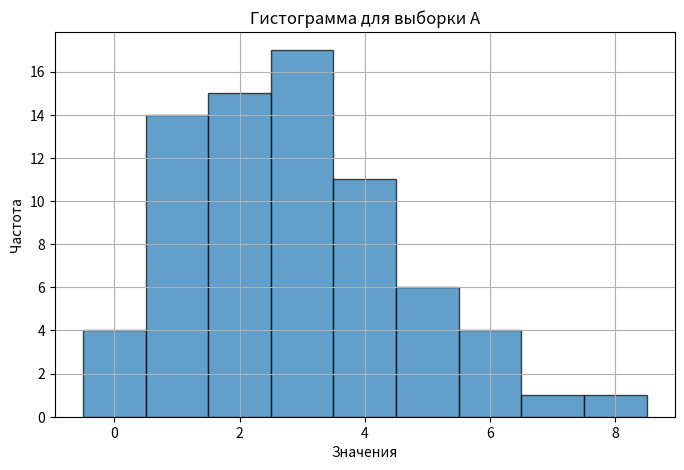
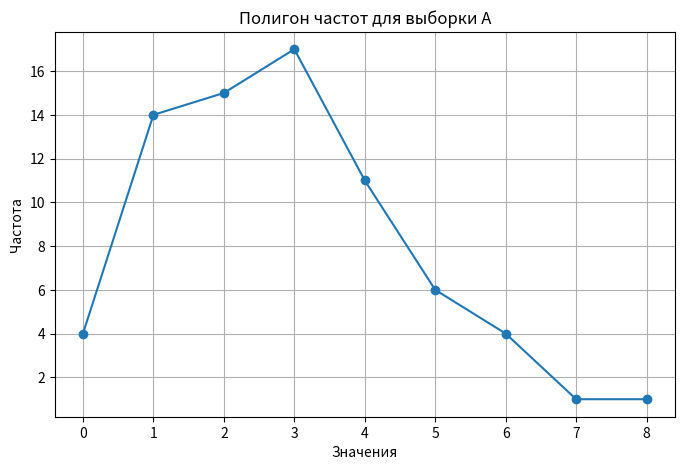
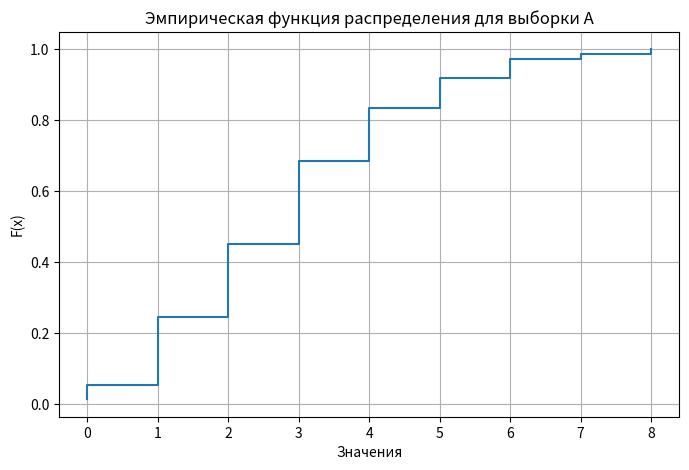
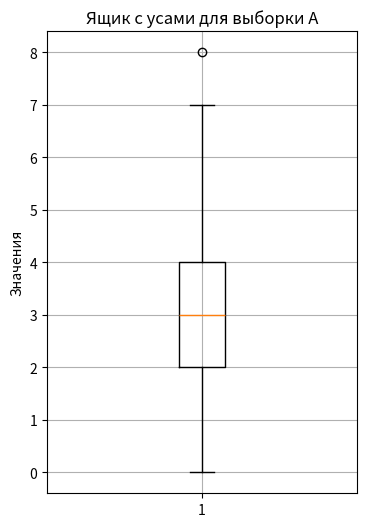
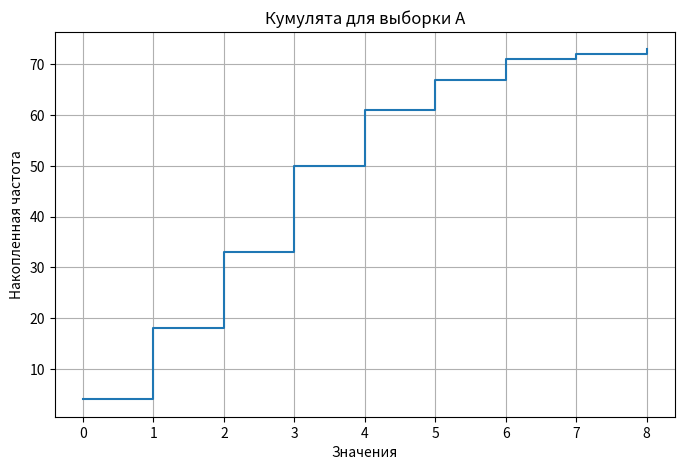
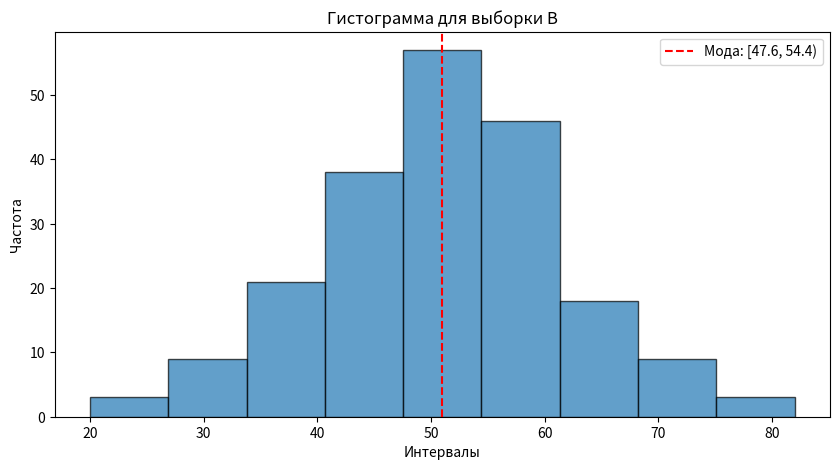
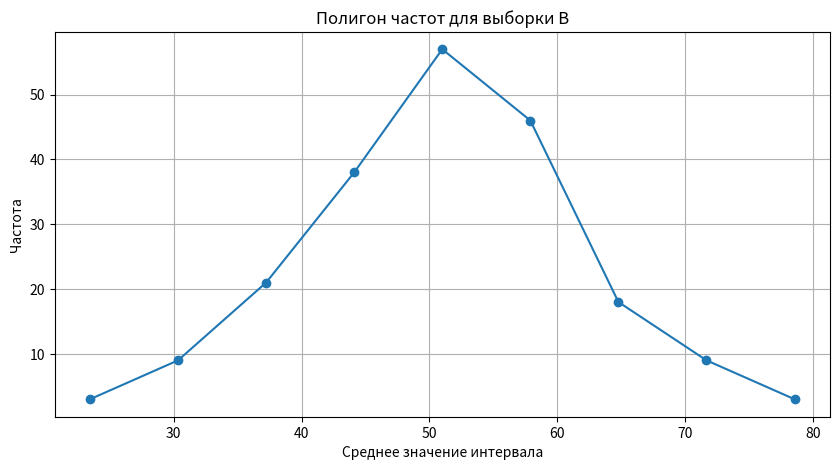
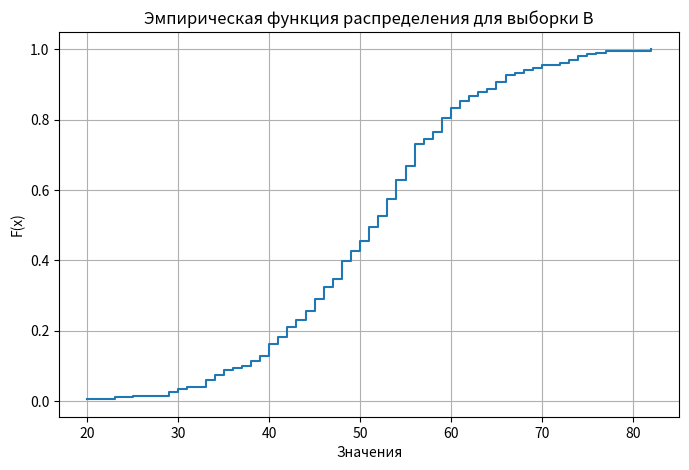
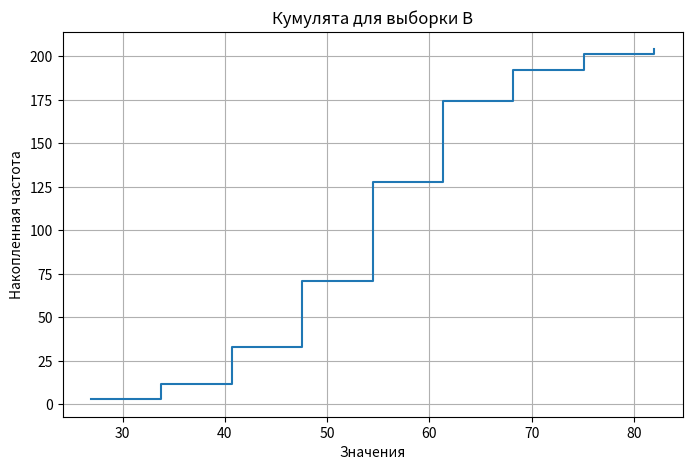
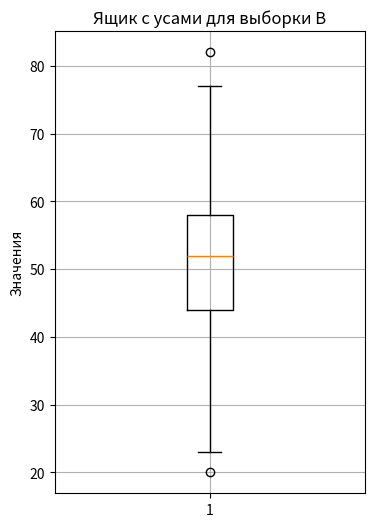
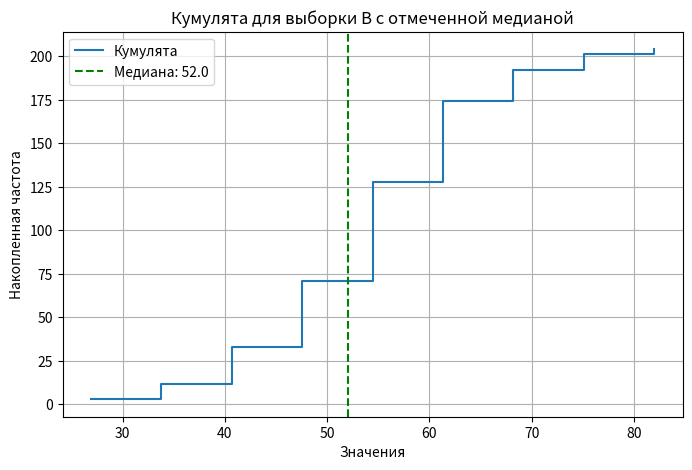

Reproduce these figures in Python, in order.
# Импорт необходимых библиотек
import numpy as np
import matplotlib.pyplot as plt
import pandas as pd
import scipy.stats as stats

# ============================
# Работа с выборкой A
# ============================

# Данные выборки A
data_A = np.array([
    5, 3, 3, 3, 5, 4, 5, 3, 3, 4, 2, 1, 5,
    2, 4, 0, 2, 2, 3, 2, 1, 3, 3, 1, 2, 4,
    6, 6, 4, 1, 2, 4, 3, 1, 5, 2, 4, 6, 3,
    8, 4, 5, 1, 1, 2, 0, 2, 3, 3, 2, 4, 2,
    1, 2, 3, 1, 2, 4, 3, 0, 6, 3, 1, 4, 3, 7,
    1, 1, 0, 2, 3, 1, 1
])

# 1. Вычисление минимального и максимального значения, а также размаха выборки A
min_A = np.min(data_A)
max_A = np.max(data_A)
range_A = max_A - min_A

print("Выборка A:")
print("Минимальное значение:", min_A)
print("Максимальное значение:", max_A)
print("Размах выборки:", range_A)

# Построение гистограммы для выборки A
plt.figure(figsize=(8,5))
# Определяем интервалы так, чтобы каждый отдельный дискретный элемент оказался в отдельном интервале
bins_A = np.arange(min_A - 0.5, max_A + 1.5, 1)
plt.hist(data_A, bins=bins_A, edgecolor='black', alpha=0.7)
plt.title("Гистограмма для выборки A")
plt.xlabel("Значения")
plt.ylabel("Частота")
plt.grid(True)
plt.show()

# 2. Статистический ряд: подсчёт частот для каждого уникального значения
freq_A = pd.Series(data_A).value_counts().sort_index()
print("\nСтатистический ряд (значение: частота):")
print(freq_A)

# 3. Построение полигона частот (график, где точки – это частоты, соединённые линиями)
plt.figure(figsize=(8,5))
plt.plot(freq_A.index, freq_A.values, marker='o', linestyle='-')
plt.title("Полигон частот для выборки A")
plt.xlabel("Значения")
plt.ylabel("Частота")
plt.grid(True)
plt.show()

# 4. Построение эмпирической функции распределения (ЭФР)
n_A = len(data_A)
sorted_A = np.sort(data_A)           # сортируем данные
edf_y = np.arange(1, n_A+1) / n_A      # вычисляем накопленные доли

plt.figure(figsize=(8,5))
plt.step(sorted_A, edf_y, where="post")
plt.title("Эмпирическая функция распределения для выборки A")
plt.xlabel("Значения")
plt.ylabel("F(x)")
plt.grid(True)
plt.show()

# 5. Вычисление начальных и центральных эмпирических моментов до 4-го порядка
mean_A = np.mean(data_A)  # первый момент (среднее)
m1 = mean_A
m2 = np.mean(data_A**2)
m3 = np.mean(data_A**3)
m4 = np.mean(data_A**4)

# Центральные моменты (отклонения от среднего)
mu2 = np.mean((data_A - mean_A)**2)  # дисперсия
mu3 = np.mean((data_A - mean_A)**3)
mu4 = np.mean((data_A - mean_A)**4)

print("\nЭмпирические начальные моменты для выборки A:")
print("Первый момент (среднее):", m1)
print("Второй момент:", m2)
print("Третий момент:", m3)
print("Четвертый момент:", m4)

print("\nЭмпирические центральные моменты для выборки A:")
print("Второй центральный момент (дисперсия):", mu2)
print("Третий центральный момент:", mu3)
print("Четвертый центральный момент:", mu4)

# 6. Нахождение моды и медианы, а также коэффициентов асимметрии и эксцесса
mode_A_result = stats.mode(data_A)
# Гарантируем, что mode_A_result.mode и .count - массивы, и берем первый элемент
mode_A_value = np.atleast_1d(mode_A_result.mode)[0]
mode_A_count = np.atleast_1d(mode_A_result.count)[0]
median_A = np.median(data_A)
skewness_A = stats.skew(data_A, bias=False)
kurtosis_A = stats.kurtosis(data_A, bias=False)  # эксцесс (избыточный куртозис)

print("\nМода для выборки A:", mode_A_value, "с частотой", mode_A_count)
print("Медиана для выборки A:", median_A)
print("Коэффициент асимметрии (skewness):", skewness_A)
print("Эксцесс (excess kurtosis):", kurtosis_A)

# 7. Построение ящика с усами (boxplot)
plt.figure(figsize=(4,6))
plt.boxplot(data_A, vert=True)
plt.title("Ящик с усами для выборки A")
plt.ylabel("Значения")
plt.grid(True)
plt.show()

# 8. Построение кумуляты (накопленной частоты)
cumulative_counts_A = np.cumsum(freq_A.values)
plt.figure(figsize=(8,5))
plt.step(freq_A.index, cumulative_counts_A, where="post")
plt.title("Кумулята для выборки A")
plt.xlabel("Значения")
plt.ylabel("Накопленная частота")
plt.grid(True)
plt.show()

# 9. Выводы и гипотезы для выборки A
print("\nВыводы для выборки A:")
print("Выборка A представляет дискретное распределение.")
print(f"Мода равна {mode_A_value} (наиболее часто встречающееся значение), медиана = {median_A}.")
print(f"Среднее значение равно {mean_A:.2f} и дисперсия {mu2:.2f}.")
if skewness_A > 0:
    asymmetry_text = "правосторонней"
elif skewness_A < 0:
    asymmetry_text = "левосторонней"
else:
    asymmetry_text = "симметричной"
print(f"Коэффициент асимметрии равен {skewness_A:.2f} ({asymmetry_text} асимметрия), эксцесс = {kurtosis_A:.2f}.")
print("Предположительно, генеральная совокупность может быть описана дискретным распределением (например, распределением Пуассона или биномиальным).")

# ============================
# Работа с выборкой B
# ============================

# Данные выборки B
data_B = np.array([
    52, 40, 47, 54, 40, 54, 41, 74, 45, 45, 51, 76, 58, 37, 40,
    42, 53, 54, 65, 46, 65, 61, 55, 38, 66, 42, 56, 54, 40, 60,
    43, 49, 77, 64, 53, 64, 58, 54, 56, 53, 43, 35, 56, 34, 59,
    58, 66, 49, 49, 57, 48, 42, 46, 52, 59, 50, 62, 50, 55, 55,
    46, 53, 51, 50, 60, 30, 48, 56, 29, 74, 52, 60, 44, 62, 23,
    54, 40, 33, 20, 55, 42, 61, 54, 41, 45, 75, 59, 41, 51, 45,
    54, 52, 62, 69, 65, 49, 48, 63, 52, 46, 44, 55, 60, 54, 39,
    82, 67, 68, 34, 56, 51, 56, 48, 53, 47, 59, 51, 59, 66, 48,
    61, 42, 54, 33, 39, 47, 46, 47, 73, 63, 34, 44, 51, 46, 40,
    43, 30, 60, 61, 53, 47, 42, 56, 70, 48, 45, 65, 48, 48, 51,
    40, 57, 56, 33, 44, 43, 45, 35, 35, 56, 59, 66, 56, 52, 44,
    53, 49, 55, 25, 53, 48, 73, 38, 58, 72, 57, 46, 54, 55, 59,
    38, 53, 48, 68, 36, 53, 41, 55, 51, 50, 45, 50, 29, 60, 39,
    50, 59, 33, 56, 49, 31, 70, 56, 56
])

# 1. Вычисление минимального и максимального значения, а также размаха выборки B
min_B = np.min(data_B)
max_B = np.max(data_B)
range_B = max_B - min_B

print("\nВыборка B:")
print("Минимальное значение:", min_B)
print("Максимальное значение:", max_B)
print("Размах выборки:", range_B)

# 2. Определение оптимального количества интервалов группировки и длины интервала
# Используем правило Стерджеса: k = 1 + log2(n)
n_B = len(data_B)
k = int(np.ceil(1 + np.log2(n_B)))
interval_length = range_B / k

print("Оптимальное количество интервалов (по правилу Стерджеса):", k)
print("Длина интервала группировки:", np.round(interval_length, 2))

# 3. Построение интервального ряда: подсчет частот по интервалам
bins = np.linspace(min_B, max_B, k+1)  # границы интервалов
hist, bin_edges = np.histogram(data_B, bins=bins)
print("\nИнтервальный ряд (частоты по интервалам):")
for i in range(len(hist)):
    print(f"Интервал [{bin_edges[i]}, {bin_edges[i+1]}): {hist[i]}")

# 4. Построение гистограммы и полигона частот для выборки B
plt.figure(figsize=(10,5))
plt.hist(data_B, bins=bins, edgecolor='black', alpha=0.7)
plt.title("Гистограмма для выборки B")
plt.xlabel("Интервалы")
plt.ylabel("Частота")
# Отмечаем моду: выбираем интервал с максимальной частотой
mode_bin_index = np.argmax(hist)
mode_bin = (bin_edges[mode_bin_index], bin_edges[mode_bin_index+1])
plt.axvline(x=(mode_bin[0]+mode_bin[1])/2, color='r', linestyle='--',
            label=f'Мода: [{mode_bin[0]:.1f}, {mode_bin[1]:.1f})')
plt.legend()
plt.show()

# Строим полигон частот: используем середины интервалов (midpoints)
midpoints = (bin_edges[:-1] + bin_edges[1:]) / 2
plt.figure(figsize=(10,5))
plt.plot(midpoints, hist, marker='o', linestyle='-')
plt.title("Полигон частот для выборки B")
plt.xlabel("Среднее значение интервала")
plt.ylabel("Частота")
plt.grid(True)
plt.show()

# 5. Построение эмпирической функции распределения для выборки B
sorted_B = np.sort(data_B)
edf_y_B = np.arange(1, n_B+1) / n_B

plt.figure(figsize=(8,5))
plt.step(sorted_B, edf_y_B, where="post")
plt.title("Эмпирическая функция распределения для выборки B")
plt.xlabel("Значения")
plt.ylabel("F(x)")
plt.grid(True)
plt.show()

# 6. Построение кумуляты для выборки B (накопленная частота)
freq_B, edges_B = np.histogram(data_B, bins=bins)
cumulative_counts_B = np.cumsum(freq_B)
plt.figure(figsize=(8,5))
plt.step(bin_edges[1:], cumulative_counts_B, where="post")
plt.title("Кумулята для выборки B")
plt.xlabel("Значения")
plt.ylabel("Накопленная частота")
plt.grid(True)
plt.show()

# 7. Вычисление эмпирических моментов до 4-го порядка для выборки B
mean_B = np.mean(data_B)
m1_B = mean_B
m2_B = np.mean(data_B**2)
m3_B = np.mean(data_B**3)
m4_B = np.mean(data_B**4)

mu2_B = np.mean((data_B - mean_B)**2)
mu3_B = np.mean((data_B - mean_B)**3)
mu4_B = np.mean((data_B - mean_B)**4)

print("\nЭмпирические начальные моменты для выборки B:")
print("Первый момент (среднее):", m1_B)
print("Второй момент:", m2_B)
print("Третий момент:", m3_B)
print("Четвертый момент:", m4_B)

print("\nЭмпирические центральные моменты для выборки B:")
print("Второй центральный момент (дисперсия):", mu2_B)
print("Третий центральный момент:", mu3_B)
print("Четвертый центральный момент:", mu4_B)

# 8. Нахождение моды и медианы для выборки B, а также коэффициентов асимметрии и эксцесса
mode_B_result = stats.mode(data_B)
mode_B_value = np.atleast_1d(mode_B_result.mode)[0]
mode_B_count = np.atleast_1d(mode_B_result.count)[0]
median_B = np.median(data_B)
skewness_B = stats.skew(data_B, bias=False)
kurtosis_B = stats.kurtosis(data_B, bias=False)

print("\nМода для выборки B:", mode_B_value, "с частотой", mode_B_count)
print("Медиана для выборки B:", median_B)
print("Коэффициент асимметрии для выборки B:", skewness_B)
print("Эксцесс для выборки B:", kurtosis_B)

# 9. Построение ящика с усами для выборки B
plt.figure(figsize=(4,6))
plt.boxplot(data_B, vert=True)
plt.title("Ящик с усами для выборки B")
plt.ylabel("Значения")
plt.grid(True)
plt.show()

# 10. Отметка медианы на кумуляте для выборки B
plt.figure(figsize=(8,5))
plt.step(bin_edges[1:], cumulative_counts_B, where="post", label="Кумулята")
plt.axvline(x=median_B, color='g', linestyle='--', label=f'Медиана: {median_B}')
plt.title("Кумулята для выборки B с отмеченной медианой")
plt.xlabel("Значения")
plt.ylabel("Накопленная частота")
plt.legend()
plt.grid(True)
plt.show()

# 11. Выводы и гипотезы для выборки B
print("\nВыводы для выборки B:")
print(f"Выборка B имеет диапазон от {min_B} до {max_B} с оптимальным количеством интервалов = {k}.")
print(f"Среднее значение равно {mean_B:.2f}, а медиана = {median_B}.")
if abs(skewness_B) < 0.5:
    asymmetry_text_B = "распределение можно считать приблизительно симметричным"
elif skewness_B > 0:
    asymmetry_text_B = "наблюдается правосторонняя асимметрия"
else:
    asymmetry_text_B = "наблюдается левосторонняя асимметрия"
print(f"Коэффициент асимметрии = {skewness_B:.2f} ({asymmetry_text_B}), а дисперсия = {mu2_B:.2f}.")
if kurtosis_B > 0:
    kurtosis_text_B = "более острые пики"
elif kurtosis_B < 0:
    kurtosis_text_B = "более плоская вершина"
else:
    kurtosis_text_B = "нормальная форма"
print(f"Эксцесс = {kurtosis_B:.2f}, что указывает на {kurtosis_text_B} распределение.")
print("На основании анализа можно предположить, что генеральная совокупность может быть описана нормальным распределением.")

# ============================
# Чеклист выполненных задач
# ============================
print("\n==================== ЧЕКЛИСТ ВЫПОЛНЕННЫХ ЗАДАЧ ====================")
print("Для выборки A:")
print("1. Найдены максимальный и минимальный элементы, а также размах выборки.")
print("2. Построен статистический ряд и полигон частот.")
print("3. Построена эмпирическая функция распределения.")
print("4. Вычислены начальные и центральные эмпирические моменты до 4-го порядка.")
print("5. Найдены мода, медиана, коэффициенты асимметрии и эксцесса.")
print("6. Построены кумулята и ящик с усами (boxplot).")
print("7. Сформулированы выводы и гипотезы о распределении генеральной совокупности.\n")

print("Для выборки B:")
print("1. Найдены максимальный и минимальный элементы, а также размах выборки.")
print("2. Определено оптимальное количество интервалов группировки и вычислена длина интервала.")
print("3. Построен интервальный ряд, гистограмма и полигон частот.")
print("4. Построены эмпирическая функция распределения и кумулята.")
print("5. Вычислены начальные и центральные эмпирические моменты до 4-го порядка.")
print("6. Найдены мода (отмечена на гистограмме) и медиана (отмечена на кумуляте), а также коэффициенты асимметрии и эксцесса.")
print("7. Построен ящик с усами (boxplot).")
print("8. Сформулированы выводы и гипотезы о распределении генеральной совокупности.")
print("====================================================================")